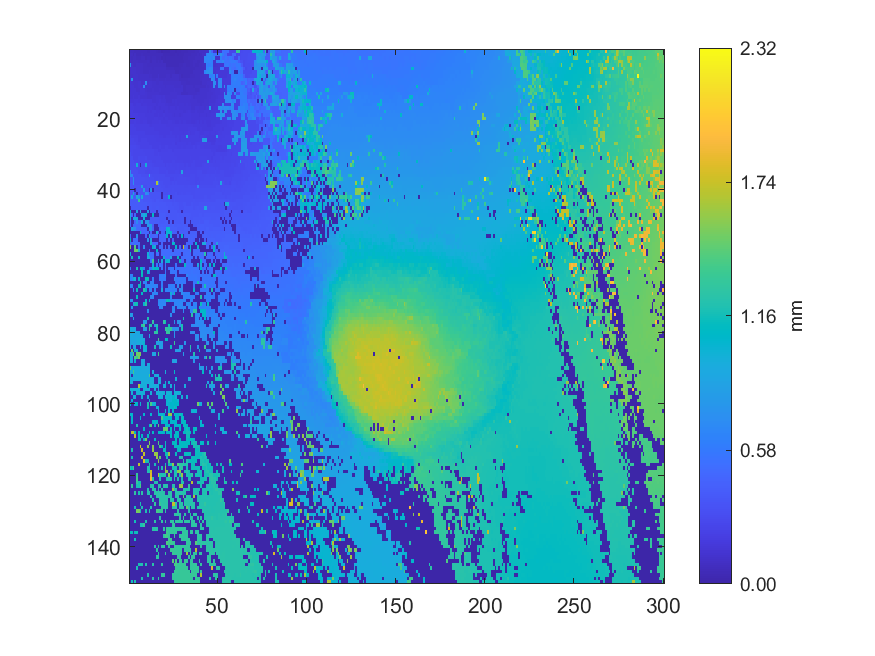

Source data for this figure (header and first rows):
0.0772469, 0.0767949, 0.0771685, 0.0738933, 0.0734086, 0.0725219, 0.0680153, 0.0720925, 0.0713643, 0.0681496, 0.0652428, 0.0639224, 0.0680579, 0.0684414, 0.0675329, 0.0627794, 0.0525601, 0.0541809, 0.0370812, 0.0457381, 0.0392672, 0.0473602, 0.0473248, 0.0486583
0.08533, 0.08628, 0.07348, 0.08554, 0.07208, 0.07191, 0.07181, 0.08322, 0.07391, 0.07515, 0.07404, 0.07288, 0.07001, 0.06973, 0.07058, 0.06952, 0.07466, 0.07479, 0.07321, 0.05383, 0.04911, 0.04842, 0.04896, 0.05024
0.08967, 0.08213, 0.0899, 0.08971, 0.08274, 0.08282, 0.08215, 0.09, 0.08964, 0.073, 0.08275, 0.08325, 0.06881, 0.07598, 0.07545, 0.07352, 0.07256, 0.07359, 0.05555, 0.05806, 0.05688, 0.06127, 0.0615, 0.06393
0.1104, 0.08713, 0.09613, 0.09611, 0.09615, 0.09336, 0.09012, 0.09077, 0.09051, 0.08665, 0.09396, 0.08783, 0.07189, 0.08901, 0.08922, 0.08208, 0.08833, 0.08391, 0.08533, 0.06632, 0.05777, 0.06578, 0.06063, 0.06498
0.7568, 0.1176, 0.09866, 0.09966, 0.1033, 0.1032, 0.1045, 0.1031, 0.09977, 0.09652, 0.09336, 0.09205, 0.08755, 0.08998, 0.09008, 0.08729, 0.08454, 0.08631, 0.09251, 0.09265, 0.0916, 0.06235, 0.0611, 0.06121
0.1204, 0.1196, 0.1205, 0.1206, 0.1096, 0.1052, 0.1051, 0.1037, 0.1015, 0.1016, 0.1019, 0.09381, 0.09575, 0.09287, 0.0964, 0.09672, 0.09666, 0.09736, 0.09389, 0.09592, 0.09534, 0.07979, 0.08062, 0.08141
0.1191, 0.1214, 0.1219, 0.1212, 0.1141, 0.1121, 0.1113, 0.1104, 0.1011, 0.1009, 0.1016, 0.1106, 0.09644, 0.09914, 0.09738, 0.09724, 0.09994, 0.09681, 0.09907, 0.09849, 0.09724, 0.09741, 0.09585, 0.09124
0.1203, 0.1207, 0.1254, 0.1261, 0.1267, 0.1167, 0.1168, 0.1178, 0.1182, 0.1155, 0.1164, 0.1097, 0.1108, 0.09952, 0.09586, 0.09976, 0.1118, 0.1002, 0.09913, 0.09947, 0.09434, 0.1047, 0.1098, 0.08967
0.1364, 0.767, 0.1248, 0.1254, 0.125, 0.1156, 0.1172, 0.1176, 0.1179, 0.1178, 0.1137, 0.1127, 0.1137, 0.1085, 0.1083, 0.1177, 0.1201, 0.1094, 0.1042, 0.1104, 0.1121, 0.1101, 0.1102, 0.1104
0.1491, 0.1477, 0.1387, 0.1377, 0.138, 0.1405, 0.1403, 0.1139, 0.1249, 0.6956, 0.1279, 0.1312, 0.1299, 0.1285, 0.1271, 0.1194, 0.1194, 0.1222, 0.1235, 0.1144, 0.1143, 0.1158, 0.1171, 0.1179
0.1508, 0.1513, 0.1503, 0.1352, 0.1385, 0.1403, 0.1399, 0.1388, 0.6949, 0.1297, 0.1313, 0.1305, 0.13, 0.1296, 0.1279, 0.1263, 0.1245, 0.1238, 0.1229, 0.1235, 0.1123, 0.1242, 0.1212, 0.1217
0.1479, 0.1503, 0.1503, 0.1501, 0.1386, 0.1363, 0.1481, 0.1485, 0.149, 0.1315, 0.1284, 0.128, 0.127, 0.1307, 0.1236, 0.124, 0.1244, 0.1314, 0.1287, 0.1286, 0.1282, 0.1256, 0.1239, 0.1267
0.1565, 0.1521, 0.1551, 0.1548, 0.156, 0.1477, 0.1485, 0.1486, 0.1492, 0.1479, 0.1378, 0.1362, 0.1368, 0.1358, 0.1342, 0.1386, 0.1309, 0.1292, 0.1296, 0.1277, 0.1279, 0.1281, 0.1284, 0.1342
0.1568, 0.1537, 0.1581, 0.1556, 0.1555, 0.161, 0.1459, 0.1468, 0.1469, 0.1466, 0.1335, 0.1339, 0.134, 0.1474, 0.1476, 0.1481, 0.1489, 0.1482, 0.1478, 0.149, 0.1319, 0.1316, 0.1302, 0.1355
0.1599, 0.1623, 0.1588, 0.1725, 0.1719, 0.1612, 0.1623, 0.1679, 0.162, 0.1611, 0.1623, 0.1614, 0.1592, 0.147, 0.1464, 0.1516, 0.1491, 0.1572, 0.1496, 0.1498, 0.1483, 0.134, 0.136, 0.136
0.185, 0.185, 0.1727, 0.1723, 0.1796, 0.1792, 0.1772, 0.1606, 0.1713, 0.17, 0.1619, 0.1609, 0.1587, 0.1583, 0.1601, 0.1565, 0.1579, 0.1571, 0.1579, 0.1581, 0.1569, 0.1528, 0.1462, 0.1456
0.1879, 0.1861, 0.1868, 0.1826, 0.1806, 0.1824, 0.1778, 0.1786, 0.1776, 0.176, 0.1745, 0.1748, 0.1731, 0.1616, 0.1567, 0.1621, 0.1616, 0.1554, 0.1589, 0.1587, 0.1599, 0.1578, 0.1549, 0.1577
0.1941, 0.1944, 0.1828, 0.179, 0.1836, 0.1817, 0.1785, 0.1765, 0.1766, 0.1753, 0.1697, 0.1766, 0.1722, 0.1783, 0.1772, 0.1736, 0.1738, 0.1735, 0.1734, 0.1552, 0.1712, 0.1712, 0.1626, 0.1619
0.1914, 0.1947, 0.1959, 0.1975, 0.1936, 0.1908, 0.1895, 0.1909, 0.191, 0.1801, 0.1819, 0.1837, 0.1834, 0.1788, 0.1746, 0.1726, 0.1833, 0.174, 0.1694, 0.1777, 0.1706, 0.1747, 0.1743, 0.1738
0.1973, 0.1968, 0.2, 0.1993, 0.1996, 0.198, 0.1915, 0.1917, 0.1919, 0.1916, 0.1823, 0.1829, 0.1836, 0.1835, 0.1849, 0.1859, 0.1827, 0.178, 0.1785, 0.1687, 0.1797, 0.1761, 0.1745, 0.1736
0.1923, 0.1939, 0.1973, 0.2025, 0.1963, 0.1968, 0.1901, 0.1904, 0.2014, 0.2016, 0.1801, 0.1809, 0.1825, 0.1858, 0.1859, 0.187, 0.1852, 0.1944, 0.1804, 0.1778, 0.177, 0.1767, 0.1886, 0.187
0.2243, 0.2244, 0.2242, 0.2047, 0.2061, 0.2073, 0.2066, 0.2029, 0.2024, 0.2105, 0.2101, 0.2003, 0.1927, 0.2017, 0.1992, 0.1948, 0.1956, 0.1991, 0.1993, 0.1983, 0.1936, 0.1881, 0.1884, 0.1892
0.2275, 0.2278, 0.2256, 0.2245, 0.2046, 0.2046, 0.2063, 0.2101, 0.2107, 0.2111, 0.2087, 0.2065, 0.207, 0.2074, 0.2008, 0.1968, 0.2003, 0.2007, 0.2002, 0.1991, 0.1971, 0.1958, 0.1962, 0.1896
0.2248, 0.2244, 0.2246, 0.2239, 0.2222, 0.2237, 0.2243, 0.2254, 0.227, 0.2041, 0.2054, 0.2054, 0.2034, 0.2075, 0.2072, 0.205, 0.2033, 0.1976, 0.1998, 0.2009, 0.1977, 0.1976, 0.199, 0.2073
0.2537, 0.2317, 0.2382, 0.2297, 0.2385, 0.2233, 0.2246, 0.2258, 0.2258, 0.2217, 0.2272, 0.222, 0.2234, 0.2223, 0.2189, 0.2189, 0.2186, 0.2041, 0.2072, 0.2013, 0.1949, 0.2073, 0.2086, 0.2087
0.2557, 0.2558, 0.2498, 0.2392, 0.2396, 0.2219, 0.2226, 0.2333, 0.2345, 0.2347, 0.2293, 0.2283, 0.2251, 0.2224, 0.2229, 0.2204, 0.22, 0.2196, 0.2188, 0.2188, 0.217, 0.2187, 0.2169, 0.2138
0.2557, 0.2552, 0.2526, 0.2526, 0.2391, 0.238, 0.2337, 0.235, 0.237, 0.2365, 0.2377, 0.2231, 0.2234, 0.2209, 0.2245, 0.2244, 0.2261, 0.2219, 0.2199, 0.2204, 0.2195, 0.2205, 0.2182, 0.2187
0.2699, 0.2704, 0.2701, 0.2689, 0.2577, 0.2563, 0.2345, 0.2363, 0.2361, 0.237, 0.2376, 0.2462, 0.2464, 0.2246, 0.2261, 0.2259, 0.2275, 0.2298, 0.2287, 0.2286, 0.2308, 0.2308, 0.2232, 0.222
0.2686, 0.2693, 0.2626, 0.2641, 0.2649, 0.2649, 0.2624, 0.2622, 0.2483, 0.249, 0.2519, 0.2499, 0.2528, 0.2519, 0.2404, 0.2416, 0.2287, 0.2277, 0.2307, 0.2304, 0.2313, 0.2312, 0.2388, 0.2414
0.2992, 0.2729, 0.2632, 0.2649, 0.2651, 0.2654, 0.2651, 0.2616, 0.2628, 0.2485, 0.2538, 0.2536, 0.2531, 0.2529, 0.2412, 0.2416, 0.2515, 0.2426, 0.2409, 0.2441, 0.24, 0.2407, 0.2409, 0.2416
0.3009, 0.3014, 0.2585, 0.2602, 0.2618, 0.2806, 0.2743, 0.2737, 0.2736, 0.2753, 0.2492, 0.2513, 0.2513, 0.2532, 0.255, 0.2548, 0.2524, 0.2494, 0.2453, 0.2454, 0.2466, 0.245, 0.2401, 0.2449
0.309, 0.3088, 0.3099, 0.2778, 0.2793, 0.2788, 0.2732, 0.2723, 0.2744, 0.2738, 0.2742, 0.2802, 0.2727, 0.2516, 0.2526, 0.2621, 0.2595, 0.2596, 0.2598, 0.2453, 0.2444, 0.2428, 0.2435, 0.2439
0.314, 0.3092, 0.3139, 0.3133, 0.9918, 0.2864, 0.003811, 0.2994, 0.2991, 0.9951, 0.2798, 0.2807, 0.2822, 0.2697, 0.2605, 0.2606, 0.2588, 0.2591, 0.2591, 0.2588, 0.2465, 0.26, 0.2488, 0.259
0.3136, 0.3144, 0.3138, 0.3136, 0.294, 0.2972, 0.2984, 0.2991, 0.2983, 0.2988, 0.2828, 0.2833, 0.2841, 0.2837, 0.2844, 0.2864, 0.2864, 0.2691, 0.2698, 0.27, 0.2702, 0.2614, 0.2636, 0.2623
0.716, 0.3252, 0.3213, 0.3218, 0.3215, 0.2971, 0.299, 0.2986, 0.2984, 0.2793, 0.281, 0.2821, 0.2829, 0.2871, 0.2881, 0.2893, 0.2881, 0.269, 0.27, 0.2702, 0.2699, 0.2784, 0.2642, 0.2648
0.6843, 0.6765, 0.3353, 0.3379, 0.3284, 0.3315, 0.331, 0.316, 0.3169, 0.3176, 0.3171, 0.852, 0.3142, 0.2985, 0.2997, 0.3002, 0.2962, 0.296, 0.2966, 0.296, 0.2776, 0.2766, 0.2762, 0.2759
0.3567, 0.3566, 0.7009, 0.3312, 0.3325, 0.334, 0.3341, 0.3354, 0.3346, 0.3211, 0.3223, 0.3215, 0.3192, 0.3183, 0.3004, 0.3006, 0.303, 0.2973, 0.2979, 0.2966, 0.2971, 0.2968, 0.2973, 0.2745
0.3618, 0.3606, 0.7135, 0.3295, 0.3316, 0.3324, 0.334, 0.3214, 0.3223, 0.3232, 0.3236, 0.3217, 0.3242, 0.3244, 0.323, 1.679, 0.6487, 0.3148, 0.3152, 0.2975, 0.2973, 0.2995, 0.3013, 0.2905
0.3636, 0.3627, 0.3626, 0.3628, 0.349, 0.3494, 0.3493, 0.8492, 0.3174, 0.3176, 0.3311, 0.3323, 0.3246, 0.3256, 0.3259, 0.326, 0.3269, 0.3272, 0.3156, 0.3152, 0.2949, 0.3016, 0.3039, 0.3044
0.3752, 0.3748, 0.3693, 0.003901, 0.3576, 0.3592, 0.3568, 0.3574, 0.8012, 0.3313, 0.3316, 0.004252, 0.76, 0.003869, 0.3392, 0.3259, 0.327, 0.327, 0.327, 0.3149, 0.3156, 0.3172, 0.3185, 0.3028
0.3744, 0.3737, 0.9202, 0.3825, 0.003572, 0.3759, 0.363, 0.363, 0.3634, 0.7628, 0.6534, 0.349, 0.3513, 0.3517, 0.3514, 0.3483, 0.3487, 0.3501, 0.003763, 0.3274, 0.3138, 0.3139, 0.3243, 0.317
0.4077, 0.9336, 0.3964, 0.3805, 0.9257, 0.7267, 0.3859, 0.9576, 0.3706, 0.3706, 0.3712, 0.3697, 0.3484, 0.3501, 0.3493, 0.35, 0.3505, 0.35, 0.003332, 0.3422, 0.3438, 0.3441, 1.04, 0.003666
0.3974, 0.3988, 0.3994, 0.3996, 0.399, 1.33, 0.395, 0.3942, 0.3699, 0.3721, 0.3728, 0.3727, 0.3728, 0.3654, 0.3465, 0.3696, 0.3689, 0.3653, 0.3635, 0.3418, 0.343, 0.3424, 0.3453, 0.3367
0.3967, 0.3978, 0.3989, 0.3995, 0.3995, 0.399, 0.3973, 0.3972, 0.3965, 0.3965, 0.3802, 0.3816, 0.38, 0.3676, 0.3688, 0.3696, 0.3698, 0.3695, 0.3675, 0.3656, 0.3665, 0.3632, 0.3639, 0.3625
0.003575, 0.3942, 0.3949, 0.3956, 0.3962, 0.3966, 0.3956, 0.3959, 0.3949, 0.3942, 0.003834, 0.3944, 0.3843, 0.3656, 0.3666, 0.3875, 0.3871, 0.3698, 0.3728, 0.3659, 0.3723, 0.3714, 0.3626, 0.3598
1.037, 0.003791, 0.003691, 0.003788, 0.9128, 0.003836, 0.9095, 0.00397, 0.003781, 0.003751, 0.8511, 0.00379, 0.3997, 0.3902, 0.3963, 0.003547, 0.3901, 0.39, 0.3758, 0.379, 0.379, 0.3793, 0.003555, 0.3699
0.9223, 0.4737, 0.003337, 0.4539, 0.003743, 0.003378, 0.003216, 0.804, 0.929, 1.011, 0.003606, 0.004053, 0.003905, 1.096, 0.003532, 0.003764, 0.003877, 0.397, 0.3971, 0.3966, 0.3819, 0.3815, 0.383, 0.3719
1.017, 0.003775, 0.9223, 0.9614, 0.9567, 0.003738, 0.004136, 0.003666, 0.9869, 0.003712, 0.003817, 0.003457, 0.4155, 0.4155, 0.4162, 0.4147, 0.4156, 0.3981, 0.3988, 0.3994, 0.4006, 0.00366, 0.3827, 0.3702
0.4814, 0.003846, 0.003842, 0.4724, 0.6799, 0.4648, 0.4651, 0.9706, 0.003759, 0.7361, 0.7799, 0.419, 0.4181, 0.4188, 0.4181, 0.417, 0.4125, 0.3965, 0.3971, 0.3975, 0.4136, 0.4137, 0.003613, 0.407
0.5007, 0.003578, 0.4734, 0.4745, 0.4753, 0.4749, 0.4674, 0.003693, 0.003574, 0.003753, 0.8018, 0.8249, 0.8253, 0.4158, 0.003913, 0.003334, 0.4107, 0.4126, 0.4253, 0.4138, 0.4155, 0.4159, 0.4151, 0.4071
0.003389, 0.9079, 0.7437, 0.7434, 0.4753, 0.4671, 0.4728, 0.4705, 0.4713, 0.4706, 0.003869, 0.7584, 0.8014, 0.458, 0.003542, 0.003492, 0.003719, 0.4366, 0.4383, 0.4291, 0.4282, 1.043, 1.025, 0.4122
0.01036, 0.003888, 0.00335, 0.003544, 0.003056, 0.003897, 1.044, 0.4714, 0.4716, 0.4712, 0.4712, 0.003801, 0.4619, 0.003476, 0.004071, 0.9439, 0.4449, 0.003824, 0.4517, 0.4255, 0.003559, 1.021, 1.022, 1.022
0.5115, 0.0038, 0.0034, 0.003444, 0.7907, 0.004175, 0.003459, 0.004186, 0.003924, 0.4742, 0.003611, 0.9729, 0.4614, 0.4628, 0.4622, 0.4601, 0.003887, 0.4585, 0.4582, 0.4581, 0.4575, 1.057, 0.003545, 0.9425
1.084, 0.003844, 0.517, 0.5186, 0.5186, 0.003734, 0.004038, 0.003897, 0.003936, 0.003649, 0.777, 0.003568, 0.8881, 0.003892, 0.003702, 0.003714, 0.003427, 0.459, 0.4595, 0.4585, 0.4584, 0.003531, 0.459, 0.003877
0.5169, 0.5184, 0.5197, 0.5204, 0.5199, 0.5192, 0.003306, 0.003404, 0.003482, 0.003781, 0.003758, 0.003223, 0.9846, 0.4851, 0.4878, 0.4864, 0.003761, 0.003532, 0.4595, 0.003515, 0.003698, 0.003466, 0.003871, 0.003663
1.548, 0.003692, 0.00359, 1.431, 0.003482, 0.5316, 0.004099, 0.003871, 0.7247, 0.003417, 0.003789, 0.003782, 0.003774, 1.046, 0.9253, 0.003367, 0.003857, 0.4971, 0.5002, 0.00341, 0.4951, 0.003406, 0.5005, 0.00375
0.00346, 0.003875, 0.003426, 1.492, 1.493, 0.9624, 0.004175, 0.003811, 0.003511, 0.003781, 0.003443, 0.5286, 0.003766, 0.00379, 0.003794, 1.081, 0.004004, 0.003658, 0.5056, 0.5044, 0.5037, 0.5019, 0.5023, 0.503
1.007, 0.003891, 0.003252, 0.003792, 0.00376, 0.00378, 0.003632, 0.003803, 0.003332, 0.003761, 0.9974, 0.5282, 0.5298, 0.5291, 0.003924, 0.5139, 0.5141, 0.003236, 0.5034, 0.499, 0.5029, 0.5029, 0.5033, 0.5044
0.003726, 1.174, 0.00357, 0.003817, 0.003519, 1.016, 0.003723, 0.003877, 0.003451, 0.003837, 0.9536, 0.9194, 0.5375, 0.5388, 0.003477, 0.003742, 0.003475, 0.003321, 0.003461, 1.047, 0.5021, 0.5037, 0.5064, 0.8431
0.003536, 0.003502, 0.00368, 0.003481, 0.00387, 0.00346, 0.004284, 0.003559, 0.004054, 0.003818, 0.003891, 0.003927, 0.5422, 1.353, 0.003339, 0.003746, 0.9081, 0.003882, 0.9188, 0.00359, 0.793, 1.044, 1.026, 0.003754
0.003586, 0.003578, 0.003712, 0.003734, 0.003335, 0.003919, 0.003732, 0.003685, 0.003591, 0.00385, 0.00377, 0.003821, 0.003637, 1.001, 0.003936, 0.5487, 0.003834, 0.5477, 0.5466, 0.00396, 0.5674, 0.003102, 0.003564, 0.00362
... 89 more rows
